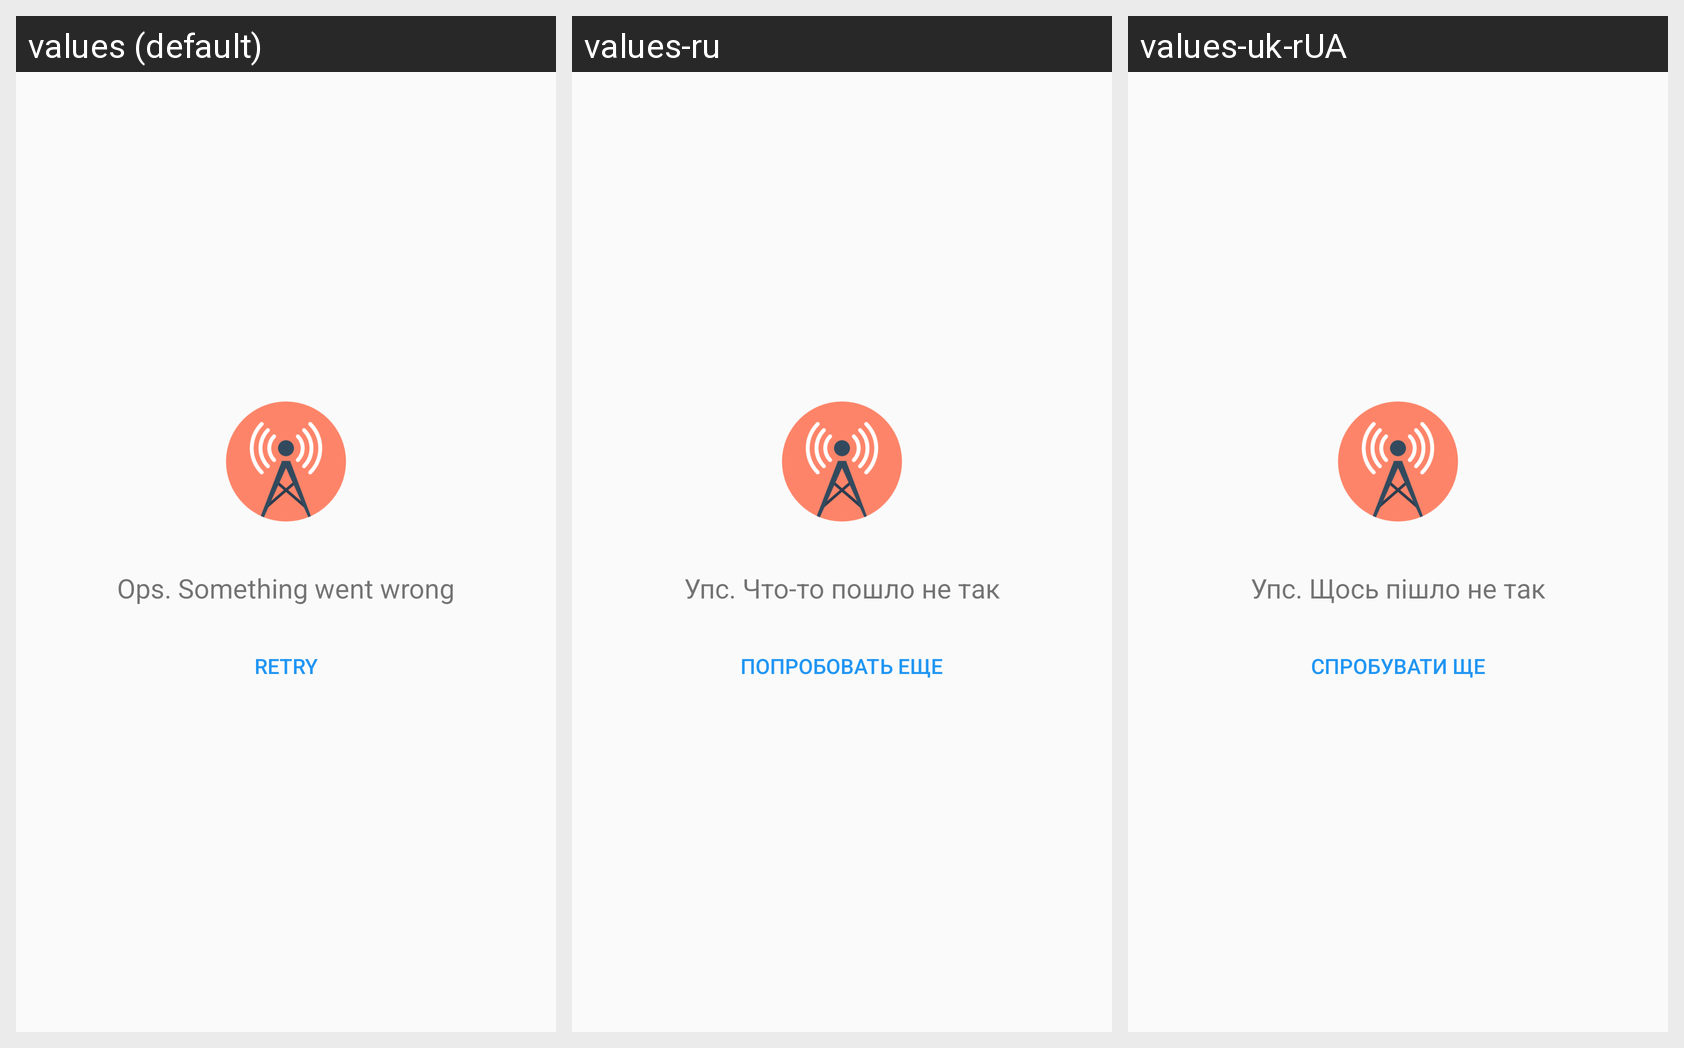

For this localized Android screen grid, give each drawn string resource with its value in every locale shown.
Android screen res/layout/loading_error_layout.xml rendered under 3 locales, left to right: values (default), values-ru, values-uk-rUA. Device: Nexus 5 (rendered at 1080×1920; each locale shown at half size, 540×960, under a caption strip naming it); theme AppTheme.NoActionBar.
Strings drawn on this screen, with the default value and each locale's value (text and hints the layout hard-codes, and strings that could not be matched under every locale, appear in the picture but are not listed):

something_went_wrong
  values: Ops. Something went wrong
  values-ru: Упс. Что-то пошло не так
  values-uk-rUA: Упс. Щось пішло не так

retry
  values: Retry
  values-ru: Попробовать еще
  values-uk-rUA: Спробувати ще
